Run: headless pygame with SDL's dummy video driver; simulated clock (each Clock.tick advances the game by its frame time, no real sleeping); random seed 0; keys injected as events and as key.get_pressed() state; mouse plan: one left click at the window centre at the start of phase 2, then a move to the lower-right quarter at the start of phase 3.
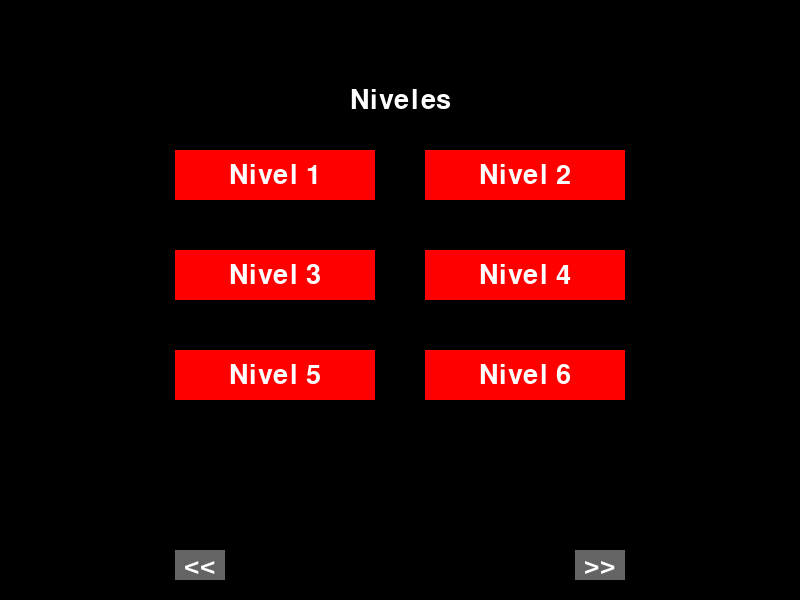
Frame 1 of 4 · flips 1–60 · no input
Frame 2 of 4 · flips 61–180 · clicked the window centre · tapped SPACE, RETURN · held RIGHT (→), D · screen unchanged from frame 1, image omitted
Frame 3 of 4 · flips 181–300 · moved the mouse to the lower-right quarter · held DOWN (↓), S · screen unchanged from frame 2, image omitted
Frame 4 of 4 · flips 301–420 · held LEFT (←), A, UP (↑), W · screen unchanged from frame 3, image omitted

The pygame program that drew these frames:

import pygame
import sys
from pygame.locals import *

pygame.init()
pygame.display.set_caption('Juego Nonogram')
ventana = pygame.display.set_mode((800, 600), 0, 32)
fpsControlador = pygame.time.Clock()
font = pygame.font.SysFont(None, 40)

class MenuNiveles:
    def __init__(self, ventana, lista):
        self.click = False
        self.listaNiveles = lista
        self.numNiveles = len(lista)
        self.nivelesPorPagina = 6
        self.numPaginas = (self.numNiveles+self.nivelesPorPagina-1)//self.nivelesPorPagina
        self.paginaActual = 0
        self.ejecutando = True

        while self.ejecutando:
            ventana.fill((0,0,0))
            self.draw_text('Niveles', font, (255, 255, 255), ventana, ventana.get_width()//2, 100)
            mx, my = pygame.mouse.get_pos()
            self.draw_page(ventana)

            #-----------------------------CREANDO BOTONES----------------------------------   (se repite en draw_page)
            button_width, button_height, espacio = 200, 50, 50
            ladoIzquierdo = ventana.get_width()//2-button_width-espacio//2
            ladoDerecho = ventana.get_width()//2+espacio//2
            inicio = self.paginaActual*self.nivelesPorPagina
            fin = min(inicio+self.nivelesPorPagina, self.numNiveles)

            botones = []
            for i in range(inicio, fin):
                fila = (i-inicio)//2
                columna = (i-inicio)%2

                if columna == 0:
                    x = ladoIzquierdo
                else:
                    x = ladoDerecho
                y = 150+(fila*100)
                botones.append(pygame.Rect(x, y, button_width, button_height))
            #-----------------------------CREANDO BOTONES------------------------------------ (se repite en draw_page)

            #parte que dibuja los botones de navegacion
            ancho_flechas = 50
            alto_flechas = 30
            margen_inferior = 20
            boton_izquierda = pygame.Rect(ventana.get_width()//4 - ancho_flechas//2, ventana.get_height()-alto_flechas-margen_inferior, ancho_flechas, alto_flechas)
            boton_derecha = pygame.Rect(3 * ventana.get_width()//4 - ancho_flechas//2, ventana.get_height()-alto_flechas-margen_inferior, ancho_flechas, alto_flechas)
            pygame.draw.rect(ventana, (100, 100, 100), boton_izquierda)
            pygame.draw.rect(ventana, (100, 100, 100), boton_derecha)
            self.draw_text('<<', font, (255, 255, 255), ventana, boton_izquierda.centerx, boton_izquierda.centery)
            self.draw_text('>>', font, (255, 255, 255), ventana, boton_derecha.centerx, boton_derecha.centery)

            #parte de manejo de eventos
            click = False
            for event in pygame.event.get():
                if event.type == QUIT:
                    pygame.quit()
                    sys.exit()
                if event.type == KEYDOWN and event.key == K_ESCAPE:
                    self.ejecutando = False
                if event.type == MOUSEBUTTONDOWN and event.button == 1:
                    click = True

            #parte de accionar de los botones de navegacion
            if boton_izquierda.collidepoint(mx, my) and self.paginaActual>0 and click:
                self.paginaActual -= 1
            if boton_derecha.collidepoint(mx, my) and self.paginaActual<self.numPaginas-1 and click:
                self.paginaActual += 1

            #parte para la interaccion delos botones
            for numBoton, boton in enumerate(botones,start=self.paginaActual*self.nivelesPorPagina+1):
                if boton.collidepoint(mx, my) and click:
                    self.botonClick(numBoton)

            #mantener fotogramas
            pygame.display.update()
            fpsControlador.tick(60)

    def draw_page(self, ventana):
        button_width = 200
        button_height = 50
        espacio = 50
        ladoIzquierdo = ventana.get_width()//2-button_width-espacio//2
        ladoDerecho = ventana.get_width()//2+espacio//2

        inicio = self.paginaActual*self.nivelesPorPagina
        fin = min(inicio+self.nivelesPorPagina, self.numNiveles)

        botones = []
        for i in range(inicio, fin):
            fila = (i-inicio)//2
            columna = (i-inicio)%2

            if columna == 0:
                x = ladoIzquierdo
            else:
                x = ladoDerecho
            y = 150+(fila*100)
            botones.append(pygame.Rect(x, y, button_width, button_height))

        for numBoton, boton in enumerate(botones, start=inicio+1):
            pygame.draw.rect(ventana, (255, 0, 0), boton)
            self.draw_text(f'Nivel {numBoton}', font, (255, 255, 255), ventana, boton.centerx, boton.centery)

    def draw_text(self, texto, font, color, superficie, x, y):
        textobj = font.render(texto, 1, color)
        textrect = textobj.get_rect(center=(x, y))
        superficie.blit(textobj, textrect)

    def botonClick(self,n):
        print("Se ha presionado el botón:",n)

if __name__ == "__main__":
    MenuNiveles(ventana, [1,2,3,4,5,6,7,8,9])
